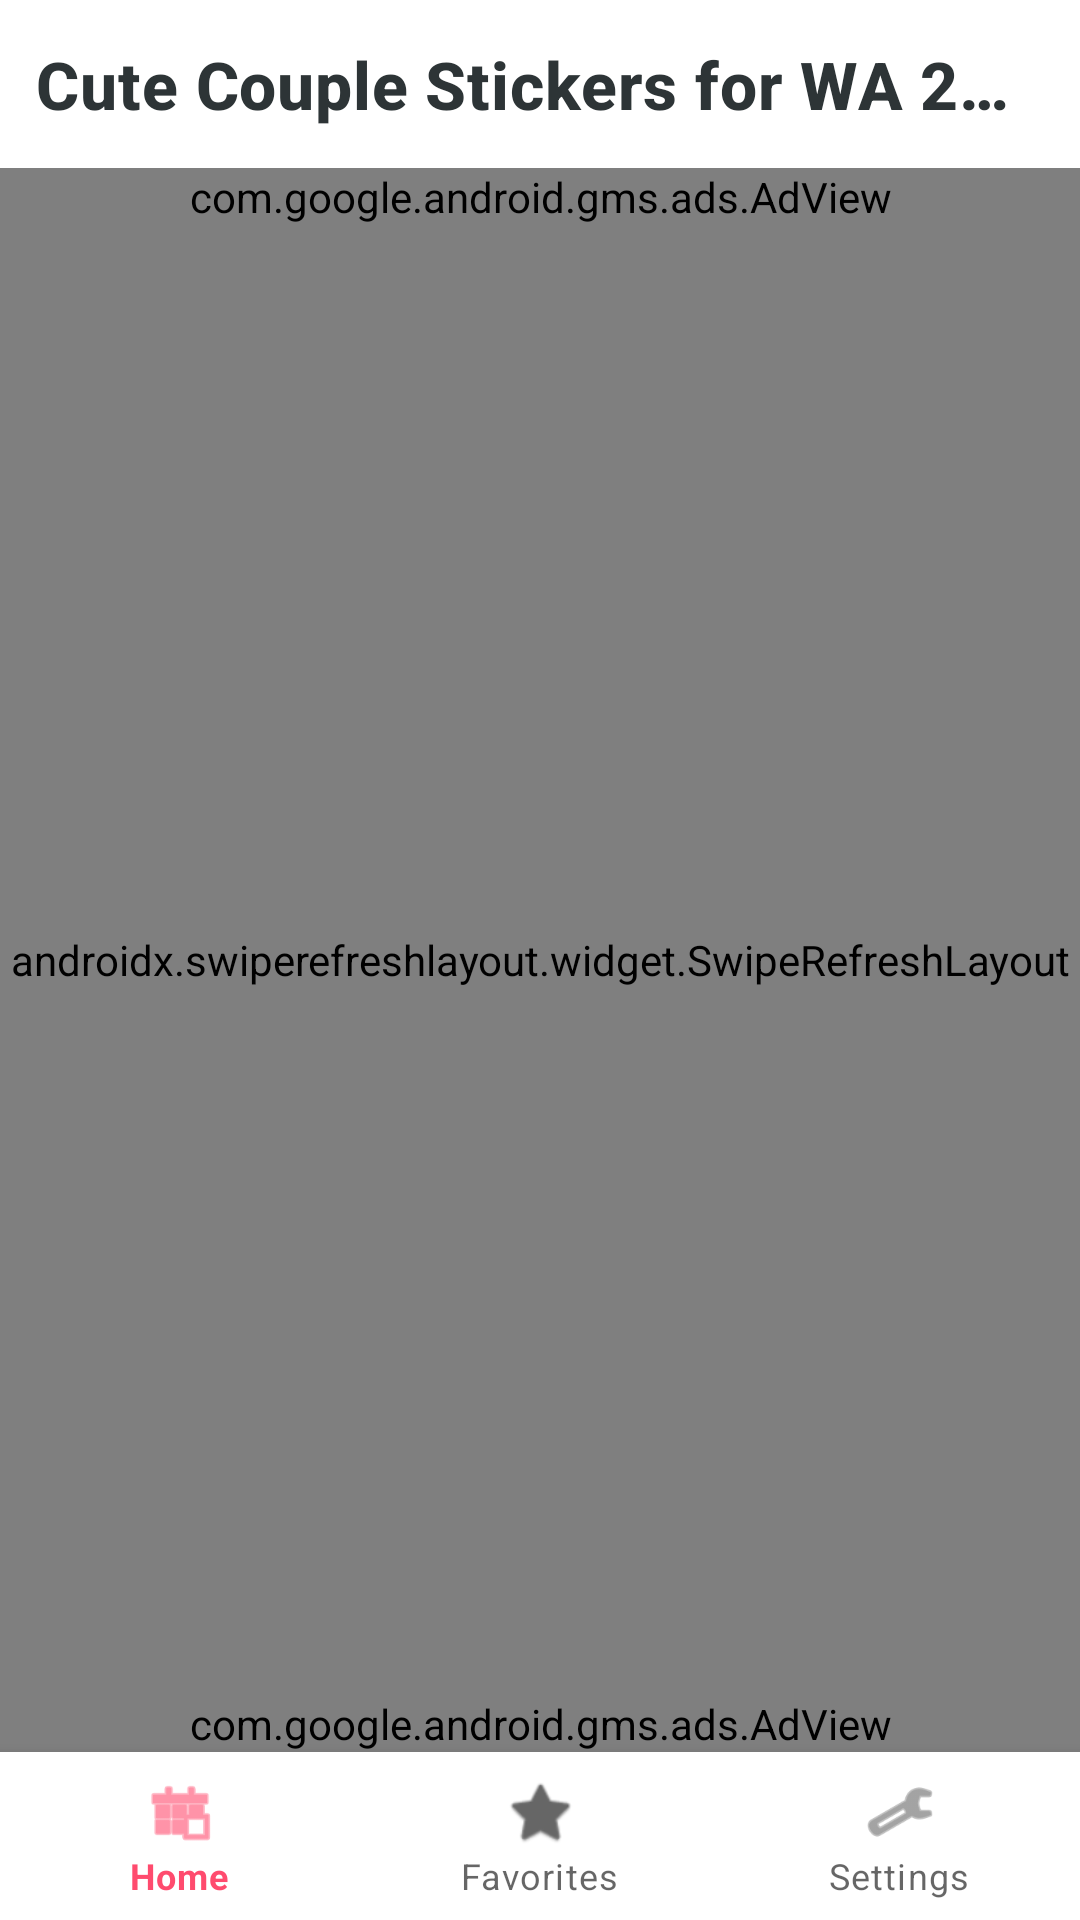

Android layout source for this screen:
<!-- AndroidManifest.xml: application theme AppTheme -->
<!-- res/layout/activity_sticker_pack_list.xml -->
<?xml version="1.0" encoding="utf-8"?>
<androidx.coordinatorlayout.widget.CoordinatorLayout xmlns:android="http://schemas.android.com/apk/res/android"
    xmlns:app="http://schemas.android.com/apk/res-auto"
    xmlns:ads="http://schemas.android.com/apk/res-auto"
    xmlns:tools="http://schemas.android.com/tools"
    android:id="@+id/main"
    android:layout_width="match_parent"
    android:layout_height="match_parent"
    android:background="@color/background"
    android:fitsSystemWindows="true">

    <com.google.android.material.appbar.AppBarLayout
        android:layout_width="match_parent"
        android:layout_height="wrap_content"
        android:background="@color/surface"
        android:fitsSystemWindows="true"
        app:liftOnScroll="true">

        <com.google.android.material.appbar.MaterialToolbar
            android:id="@+id/toolbar"
            android:layout_width="match_parent"
            android:layout_height="?attr/actionBarSize"
            app:title="@string/app_name"
            app:titleCentered="true"
            app:titleTextAppearance="@style/ToolbarTitleTextAppearance"
            app:titleTextColor="@color/textPrimary" />

    </com.google.android.material.appbar.AppBarLayout>

    <LinearLayout
        android:layout_width="match_parent"
        android:layout_height="match_parent"
        android:orientation="vertical"
        app:layout_behavior="@string/appbar_scrolling_view_behavior">

        
        <com.google.android.gms.ads.AdView
            android:id="@+id/adView"
            android:layout_width="match_parent"
            android:layout_height="wrap_content"
            ads:adSize="BANNER"
            ads:adUnitId="ca-app-pub-6979979912689100/6006226216" />

        
        <FrameLayout
            android:id="@+id/content_container"
            android:layout_width="match_parent"
            android:layout_height="0dp"
            android:layout_weight="1">

            <androidx.swiperefreshlayout.widget.SwipeRefreshLayout
                android:id="@+id/swipe_refresh"
                android:layout_width="match_parent"
                android:layout_height="match_parent">

                <androidx.recyclerview.widget.RecyclerView
                    android:id="@+id/sticker_pack_list"
                    android:layout_width="match_parent"
                    android:layout_height="match_parent"
                    android:clipToPadding="false"
                    android:paddingTop="8dp"
                    android:paddingBottom="16dp" />

            </androidx.swiperefreshlayout.widget.SwipeRefreshLayout>

            <FrameLayout
                android:id="@+id/fragment_container"
                android:layout_width="match_parent"
                android:layout_height="match_parent"
                android:visibility="gone" />

            <LinearLayout
                android:id="@+id/empty_state_view"
                android:layout_width="match_parent"
                android:layout_height="match_parent"
                android:gravity="center"
                android:orientation="vertical"
                android:padding="32dp"
                android:visibility="gone">

                <TextView
                    android:id="@+id/empty_state_text"
                    android:layout_width="wrap_content"
                    android:layout_height="wrap_content"
                    android:gravity="center"
                    android:text="No favorites yet"
                    android:textColor="@color/textSecondary"
                    android:textSize="18sp" />

                <com.google.android.material.button.MaterialButton
                    android:id="@+id/empty_state_button"
                    style="@style/Widget.MaterialComponents.Button.TextButton"
                    android:layout_width="wrap_content"
                    android:layout_height="wrap_content"
                    android:layout_marginTop="16dp"
                    android:text="Discover Stickers"
                    app:icon="@android:drawable/ic_menu_search" />
            </LinearLayout>

            <LinearLayout
                android:id="@+id/error_state_view"
                android:layout_width="match_parent"
                android:layout_height="match_parent"
                android:gravity="center"
                android:orientation="vertical"
                android:padding="32dp"
                android:visibility="gone">

                <ImageView
                    android:layout_width="120dp"
                    android:layout_height="120dp"
                    android:src="@android:drawable/stat_notify_error"
                    app:tint="@color/textSecondary" />

                <TextView
                    android:id="@+id/error_state_text"
                    android:layout_width="wrap_content"
                    android:layout_height="wrap_content"
                    android:layout_marginTop="16dp"
                    android:gravity="center"
                    android:text="@string/failed_to_load_stickers"
                    android:textColor="@color/textSecondary"
                    android:textSize="18sp"
                    android:textStyle="bold" />

                <TextView
                    android:id="@+id/error_state_hint"
                    android:layout_width="wrap_content"
                    android:layout_height="wrap_content"
                    android:layout_marginTop="8dp"
                    android:gravity="center"
                    android:text="@string/error_hint"
                    android:textColor="@color/textSecondary"
                    android:textSize="14sp"
                    android:textStyle="bold" />

                <com.google.android.material.button.MaterialButton
                    android:id="@+id/retry_button"
                    android:layout_width="wrap_content"
                    android:layout_height="wrap_content"
                    android:layout_marginTop="24dp"
                    android:text="@string/refresh"
                    app:icon="@android:drawable/ic_menu_rotate" />
            </LinearLayout>

            
            <FrameLayout
                android:id="@+id/loading_overlay"
                android:layout_width="match_parent"
                android:layout_height="match_parent"
                android:background="@color/background"
                android:visibility="gone"
                android:clickable="true"
                android:focusable="true">

                <com.facebook.shimmer.ShimmerFrameLayout
                    android:id="@+id/shimmer_view_container"
                    android:layout_width="match_parent"
                    android:layout_height="match_parent"
                    app:shimmer_duration="1000">

                    <LinearLayout
                        android:layout_width="match_parent"
                        android:layout_height="wrap_content"
                        android:orientation="vertical">

                        <include layout="@layout/layout_shimmer_sticker_pack" />

                        <include layout="@layout/layout_shimmer_sticker_pack" />

                        <include layout="@layout/layout_shimmer_sticker_pack" />

                        <include layout="@layout/layout_shimmer_sticker_pack" />

                        <include layout="@layout/layout_shimmer_sticker_pack" />

                        <include layout="@layout/layout_shimmer_sticker_pack" />
                    </LinearLayout>

                </com.facebook.shimmer.ShimmerFrameLayout>
            </FrameLayout>
        </FrameLayout>

        <FrameLayout
            android:id="@+id/native_ad_container"
            android:layout_width="match_parent"
            android:layout_height="wrap_content"
            android:visibility="gone" />

        
        <com.google.android.gms.ads.AdView
            android:id="@+id/adView7"
            android:layout_width="match_parent"
            android:layout_height="wrap_content"
            ads:adSize="BANNER"
            ads:adUnitId="ca-app-pub-6979979912689100/9190206026" />

        <com.google.android.material.bottomnavigation.BottomNavigationView
            android:id="@+id/bottom_navigation"
            android:layout_width="match_parent"
            android:layout_height="wrap_content"
            android:background="@color/surface"
            app:menu="@menu/bottom_nav_menu" />

    </LinearLayout>

</androidx.coordinatorlayout.widget.CoordinatorLayout>
<!-- res/layout/layout_shimmer_sticker_pack.xml (included above) -->
<?xml version="1.0" encoding="utf-8"?>
<com.google.android.material.card.MaterialCardView xmlns:android="http://schemas.android.com/apk/res/android"
    xmlns:app="http://schemas.android.com/apk/res-auto"
    android:layout_width="match_parent"
    android:layout_height="wrap_content"
    android:layout_marginStart="16dp"
    android:layout_marginTop="8dp"
    android:layout_marginEnd="16dp"
    android:layout_marginBottom="8dp"
    app:cardBackgroundColor="@color/card_background"
    app:cardCornerRadius="16dp"
    app:cardElevation="0dp"
    app:strokeColor="@color/divider"
    app:strokeWidth="1dp">

    <androidx.constraintlayout.widget.ConstraintLayout
        android:layout_width="match_parent"
        android:layout_height="wrap_content"
        android:padding="16dp">

        <View
            android:id="@+id/shimmer_title"
            android:layout_width="120dp"
            android:layout_height="20dp"
            android:background="#DDDDDD"
            app:layout_constraintStart_toStartOf="parent"
            app:layout_constraintTop_toTopOf="parent" />

        <View
            android:id="@+id/shimmer_author"
            android:layout_width="80dp"
            android:layout_height="14dp"
            android:layout_marginTop="8dp"
            android:background="#DDDDDD"
            app:layout_constraintStart_toStartOf="parent"
            app:layout_constraintTop_toBottomOf="@id/shimmer_title" />

        <LinearLayout
            android:layout_width="match_parent"
            android:layout_height="wrap_content"
            android:layout_marginTop="16dp"
            android:orientation="horizontal"
            app:layout_constraintTop_toBottomOf="@id/shimmer_author">

            <View
                android:layout_width="@dimen/sticker_pack_list_item_preview_image_size"
                android:layout_height="@dimen/sticker_pack_list_item_preview_image_size"
                android:layout_marginEnd="8dp"
                android:background="#DDDDDD" />

            <View
                android:layout_width="@dimen/sticker_pack_list_item_preview_image_size"
                android:layout_height="@dimen/sticker_pack_list_item_preview_image_size"
                android:layout_marginEnd="8dp"
                android:background="#DDDDDD" />

            <View
                android:layout_width="@dimen/sticker_pack_list_item_preview_image_size"
                android:layout_height="@dimen/sticker_pack_list_item_preview_image_size"
                android:layout_marginEnd="8dp"
                android:background="#DDDDDD" />

            <View
                android:layout_width="@dimen/sticker_pack_list_item_preview_image_size"
                android:layout_height="@dimen/sticker_pack_list_item_preview_image_size"
                android:layout_marginEnd="8dp"
                android:background="#DDDDDD" />

            <View
                android:layout_width="@dimen/sticker_pack_list_item_preview_image_size"
                android:layout_height="@dimen/sticker_pack_list_item_preview_image_size"
                android:background="#DDDDDD" />
        </LinearLayout>

        <View
            android:layout_width="32dp"
            android:layout_height="32dp"
            android:background="#DDDDDD"
            app:layout_constraintEnd_toEndOf="parent"
            app:layout_constraintTop_toTopOf="parent" />

    </androidx.constraintlayout.widget.ConstraintLayout>
</com.google.android.material.card.MaterialCardView>
<!-- resources referenced by this layout -->
<resources>
  <color name="background">#FFF5F7</color>
  <color name="card_background">#FFFFFF</color>
  <color name="divider">#FFE0E6</color>
  <color name="surface">#FFFFFF</color>
  <color name="textPrimary">#2D3436</color>
  <color name="textSecondary">#636E72</color>
  <dimen name="sticker_pack_list_item_preview_image_size">56dp</dimen>
  <string name="app_name" translatable="false">Cute Couple Stickers for WA 2026</string>
  <string name="error_hint">Please check your Internet connection or try to change from Wi-Fi to mobile data.</string>
  <string name="failed_to_load_stickers">Failed to load stickers</string>
  <string name="refresh">Refresh</string>
  <style name="ToolbarTitleTextAppearance" parent="TextAppearance.MaterialComponents.Headline6">
          <item name="android:textStyle">bold</item>
          <item name="android:textColor">@color/textPrimary</item>
          <item name="android:textSize">22sp</item>
          <item name="android:fontFamily">sans-serif-medium</item>
      </style>
  <style name="AppTheme" parent="Theme.MaterialComponents.DayNight.NoActionBar">
          
          <item name="colorPrimary">@color/colorPrimary</item>
          <item name="colorPrimaryDark">@color/colorPrimaryDark</item>
          <item name="colorAccent">@color/colorAccent</item>
          <item name="android:windowBackground">@color/background</item>
          <item name="android:windowLightStatusBar" tools:targetApi="m">true</item>
          <item name="materialButtonStyle">@style/PremiumButton</item>
          <item name="colorControlNormal">@color/textPrimary</item>
      </style>
  <color name="colorPrimary">#FF4B6E</color>
  <color name="colorPrimaryDark">#E63E5E</color>
  <color name="colorAccent">#FF4B6E</color>
  <style name="PremiumButton" parent="Widget.MaterialComponents.Button">
          <item name="cornerRadius">8dp</item>
          <item name="android:insetTop">0dp</item>
          <item name="android:insetBottom">0dp</item>
      </style>
</resources>
